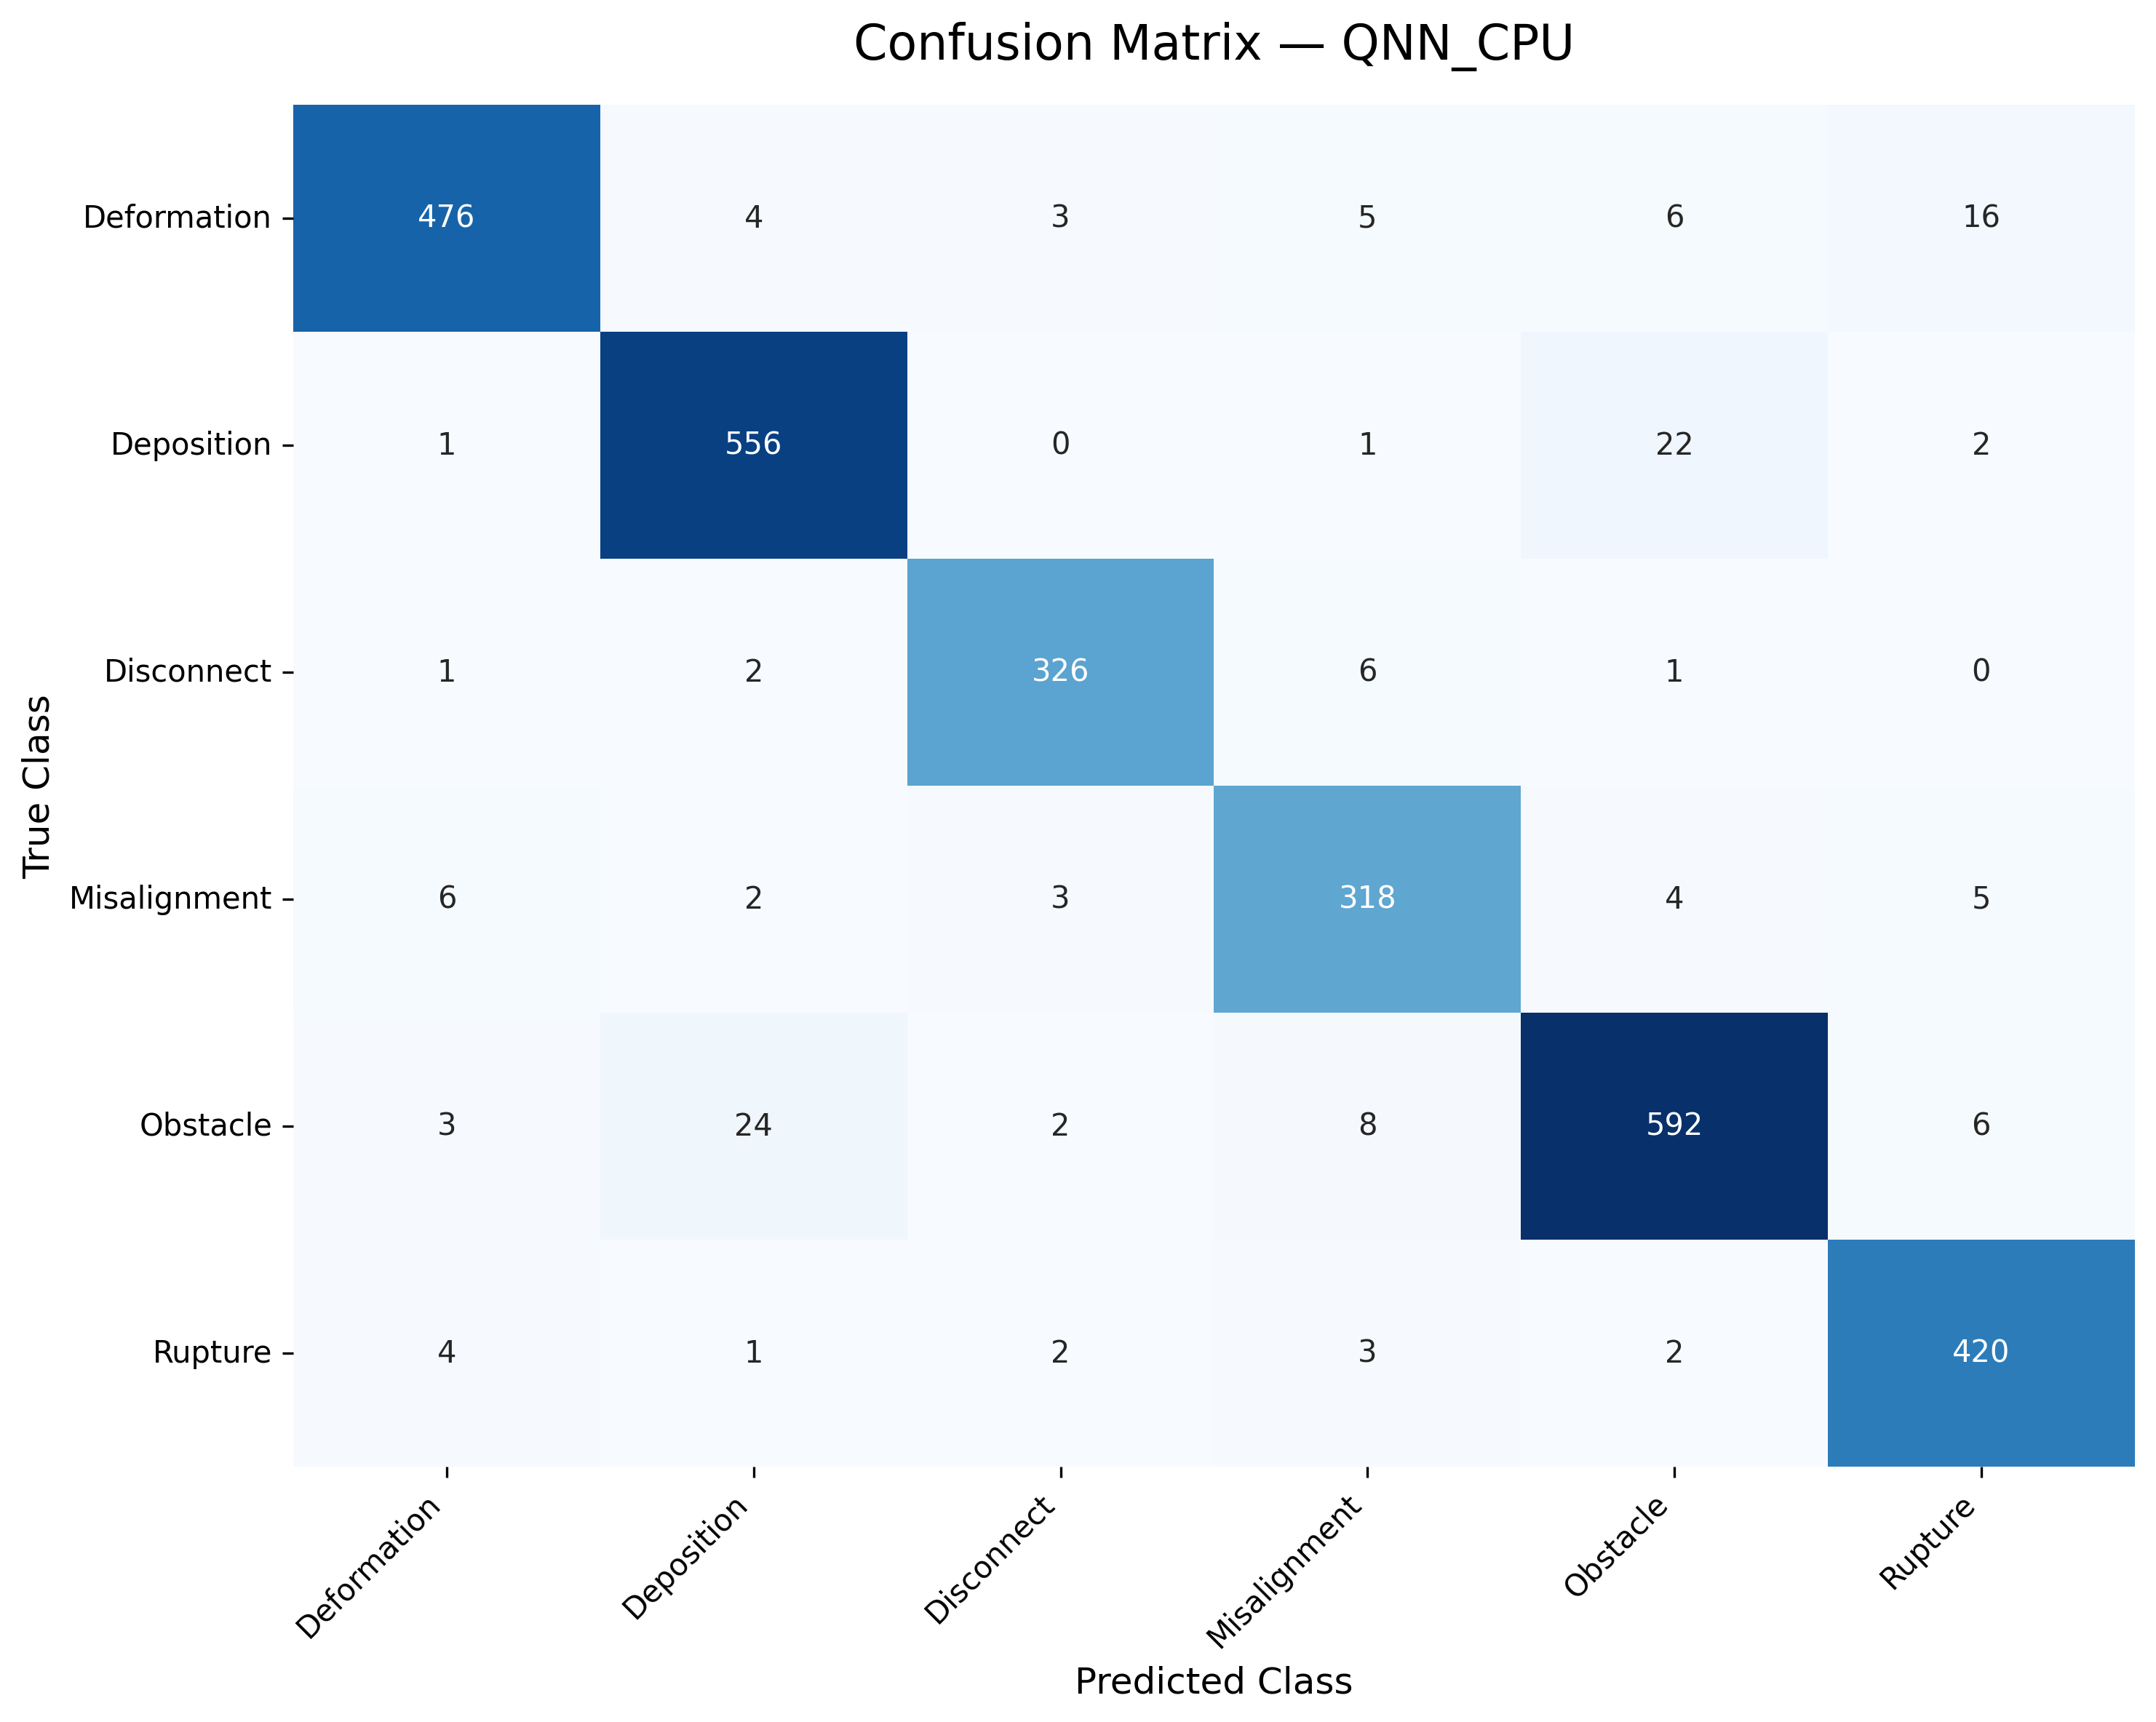

The data file committed next to this chart (first rows):
true \ predicted, Deformation, Deposition, Disconnect, Misalignment, Obstacle, Rupture
Deformation, 476, 4, 3, 5, 6, 16
Deposition, 1, 556, 0, 1, 22, 2
Disconnect, 1, 2, 326, 6, 1, 0
Misalignment, 6, 2, 3, 318, 4, 5
Obstacle, 3, 24, 2, 8, 592, 6
Rupture, 4, 1, 2, 3, 2, 420
